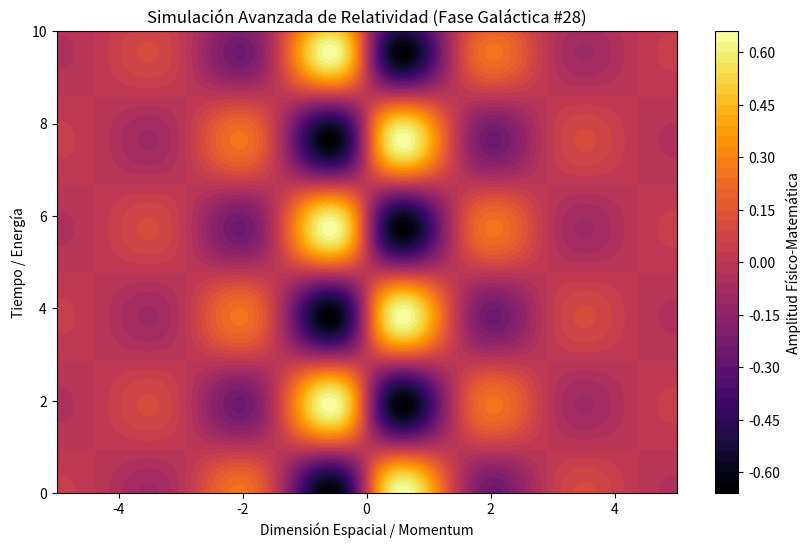

Write Python code to recreate this figure.
%matplotlib inline
# Simulación Galáctica: Relatividad - Variante 28
import numpy as np
import matplotlib.pyplot as plt

# Parámetros Físicos Aleatorios
param_1 = 2.152
param_2 = 1.645
param_3 = 0.651

t = np.linspace(0, 10, 500)
x = np.linspace(-5, 5, 500)
X, T = np.meshgrid(x, t)

# Ecuación Base (Avanzada)
Z = np.sin(X * param_1) * np.cos(T * param_2) * np.exp(-np.abs(X) * param_3)

plt.figure(figsize=(10, 6))
plt.contourf(X, T, Z, 50, cmap='inferno')
plt.colorbar(label='Amplitud Físico-Matemática')
plt.title(r'Simulación Avanzada de Relatividad (Fase Galáctica #28)')
plt.xlabel('Dimensión Espacial / Momentum')
plt.ylabel('Tiempo / Energía')
plt.show()
